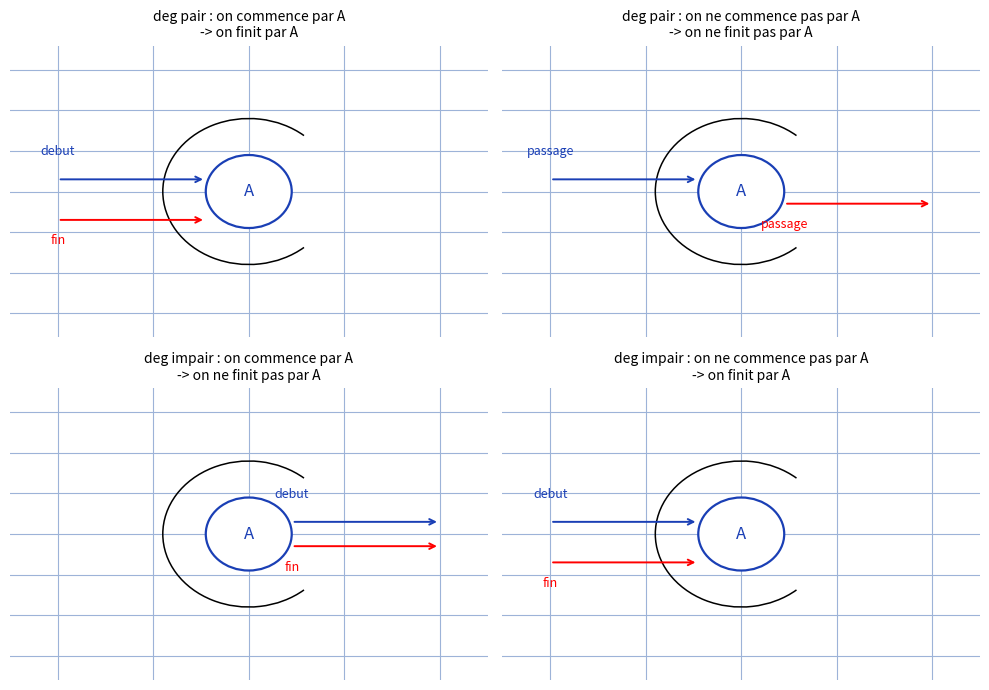

Generate this figure with matplotlib:
"""Reproduit les 4 mini-schemas "parite du degre : entree/sortie" p.2 de parcours-graphes.

Figure d'origine (notes manuscrites) : pour un sommet A d'un
graphe connexe G, selon que deg(A) est pair ou impair et selon
que le parcours commence ou non par A, on doit finir (ou non)
par A. Quatre cas illustres par des fleches "debut/fin" et une
boucle de retour sur A.

Sortie : raw/informatique/parcours-graphes/assets/parcours-graphes-3.png

Usage :
  uv run scripts/reproduce_parcours-graphes_3.py   (depuis ~/KpihX-Labs/Explore/lab/)
"""

from pathlib import Path

import matplotlib.patches as patches
import matplotlib.pyplot as plt

OUT = (
    Path.home()
    / "KpihX-Labs/Explore/sciencurious/raw/informatique"
    "/parcours-graphes/assets/parcours-graphes-3.png"
)
OUT.parent.mkdir(parents=True, exist_ok=True)

BLUE, RED = "#1a3fb5", "red"

CASES = [
    # (titre, fleche debut (xy, xytext), fleche fin (xy, xytext)).
    ("deg pair : on commence par A\n-> on finit par A",
     ((-0.45, 0.15), (-2.0, 0.15), "debut"), ((-0.45, -0.35), (-2.0, -0.35), "fin")),
    ("deg pair : on ne commence pas par A\n-> on ne finit pas par A",
     ((-0.45, 0.15), (-2.0, 0.15), "passage"), ((2.0, -0.15), (0.45, -0.15), "passage")),
    ("deg impair : on commence par A\n-> on ne finit pas par A",
     ((2.0, 0.15), (0.45, 0.15), "debut"), ((2.0, -0.15), (0.45, -0.15), "fin")),
    ("deg impair : on ne commence pas par A\n-> on finit par A",
     ((-0.45, 0.15), (-2.0, 0.15), "debut"), ((-0.45, -0.35), (-2.0, -0.35), "fin")),
]

fig, axes = plt.subplots(2, 2, figsize=(10, 7))
for ax, (title, deb, fin) in zip(axes.flat, CASES):
    ax.set_xlim(-2.5, 2.5)
    ax.set_ylim(-1.8, 1.8)
    ax.grid(True, which="major", color="#9db3d8", linewidth=0.8)
    ax.grid(True, which="minor", color="#9db3d8", linewidth=0.3, alpha=0.7)
    ax.set_axisbelow(True)
    ax.tick_params(labelbottom=False, labelleft=False, length=0)
    for spine in ax.spines.values():
        spine.set_visible(False)
    ax.set_title(title, fontsize=10)

    # Sommet A.
    circ = patches.Circle((0, 0), 0.45, facecolor="white",
                          edgecolor=BLUE, linewidth=1.6)
    ax.add_patch(circ)
    ax.text(0, 0, "A", ha="center", va="center", fontsize=12, color=BLUE)

    # Fleche "debut" (bleue) et fleche "fin" (rouge), sens selon le cas.
    (dx, dy), (tx, ty), dlab = deb
    ax.annotate("", xy=(dx, dy), xytext=(tx, ty),
                arrowprops=dict(arrowstyle="->", color=BLUE, lw=1.4))
    ax.text(tx, ty + 0.3, dlab, ha="center", fontsize=9, color=BLUE)
    (dx, dy), (tx, ty), flab = fin
    ax.annotate("", xy=(dx, dy), xytext=(tx, ty),
                arrowprops=dict(arrowstyle="->", color=RED, lw=1.4))
    ax.text(tx, ty - 0.3, flab, ha="center", fontsize=9, color=RED)

    # Boucle de retour sur A.
    loop = patches.Arc((0, 0), 1.8, 1.8, theta1=50, theta2=310,
                       edgecolor="black", linewidth=1.1)
    ax.add_patch(loop)

fig.tight_layout()
fig.savefig(OUT, dpi=150)
print(f"OK -> {OUT} ({OUT.stat().st_size} o)")
